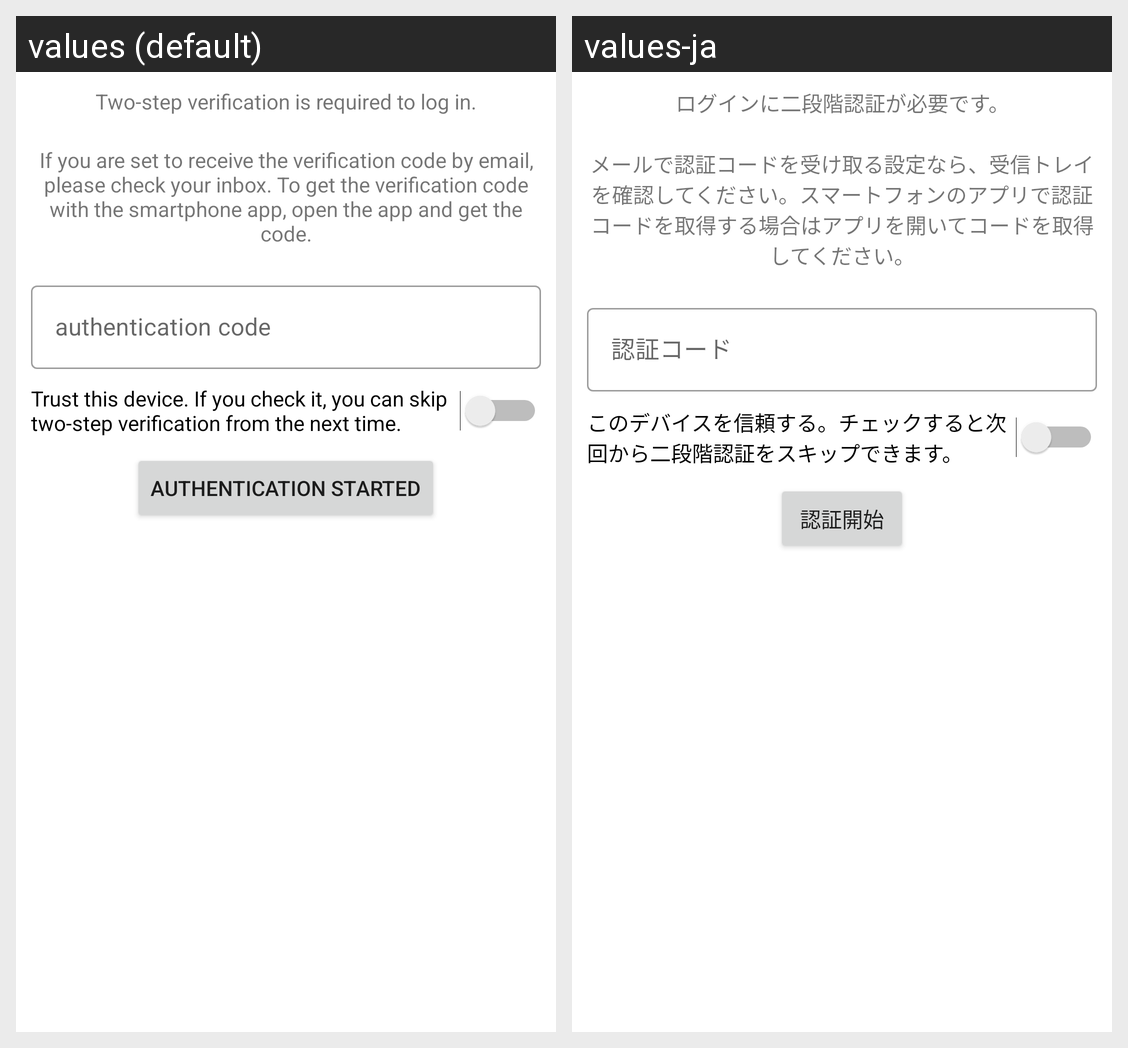

Translations of the strings shown on this Android screen, per locale in the grid:
Android screen res/layout/activity_two_factor_auth.xml rendered under 2 locales, left to right: values (default), values-ja. Device: Nexus 5 (rendered at 1080×1920; each locale shown at half size, 540×960, under a caption strip naming it); theme AppTheme.
Strings drawn on this screen, with the default value and each locale's value (text and hints the layout hard-codes, and strings that could not be matched under every locale, appear in the picture but are not listed):

need_two_factor_auth
  values: Two-step verification is required to log in.
  values-ja: ログインに二段階認証が必要です。

how_to_get_two_factor_auth_code
  values: If you are set to receive the verification code by email, please check your inbox. To get the verification code with the smartphone app, open the app and get the code.
  values-ja: メールで認証コードを受け取る設定なら、受信トレイを確認してください。スマートフォンのアプリで認証コードを取得する場合はアプリを開いてコードを取得してください。

two_factor_auth_code
  values: authentication code
  values-ja: 認証コード

two_factor_auth_trust_device
  values: Trust this device. If you check it, you can skip two-step verification from the next time.
  values-ja: このデバイスを信頼する。チェックすると次回から二段階認証をスキップできます。

two_factor_auth_start
  values: Authentication started
  values-ja: 認証開始
